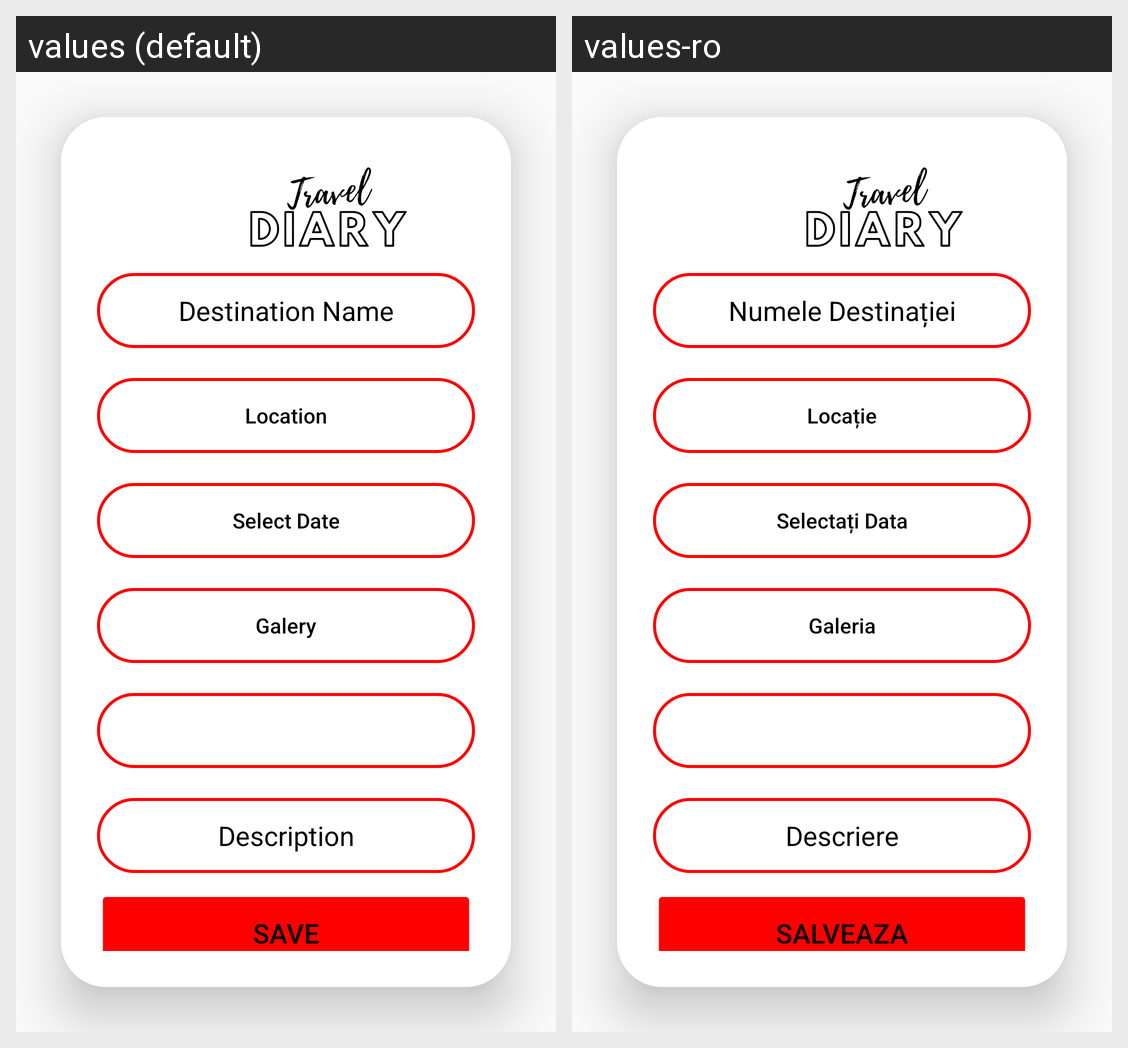

The same Android screen rendered under two of its app's locales, left to right. List the strings drawn on it with the default value and each locale's translation.
Android screen res/layout/fragment_edit_destination.xml rendered under 2 locales, left to right: values (default), values-ro. Device: Nexus 5 (rendered at 1080×1920; each locale shown at half size, 540×960, under a caption strip naming it); theme Theme.TravelDiary.
Strings drawn on this screen, with the default value and each locale's value (text and hints the layout hard-codes, and strings that could not be matched under every locale, appear in the picture but are not listed):

destinationName
  values: Destination Name
  values-ro: Numele Destinației

destinationLocation
  values: Location
  values-ro: Locație

destinationDate
  values: Select Date
  values-ro: Selectați Data

destinationGalery
  values: Galery
  values-ro: Galeria

destinationDescription
  values: Description
  values-ro: Descriere

save
  values: SAVE
  values-ro: SALVEAZA
